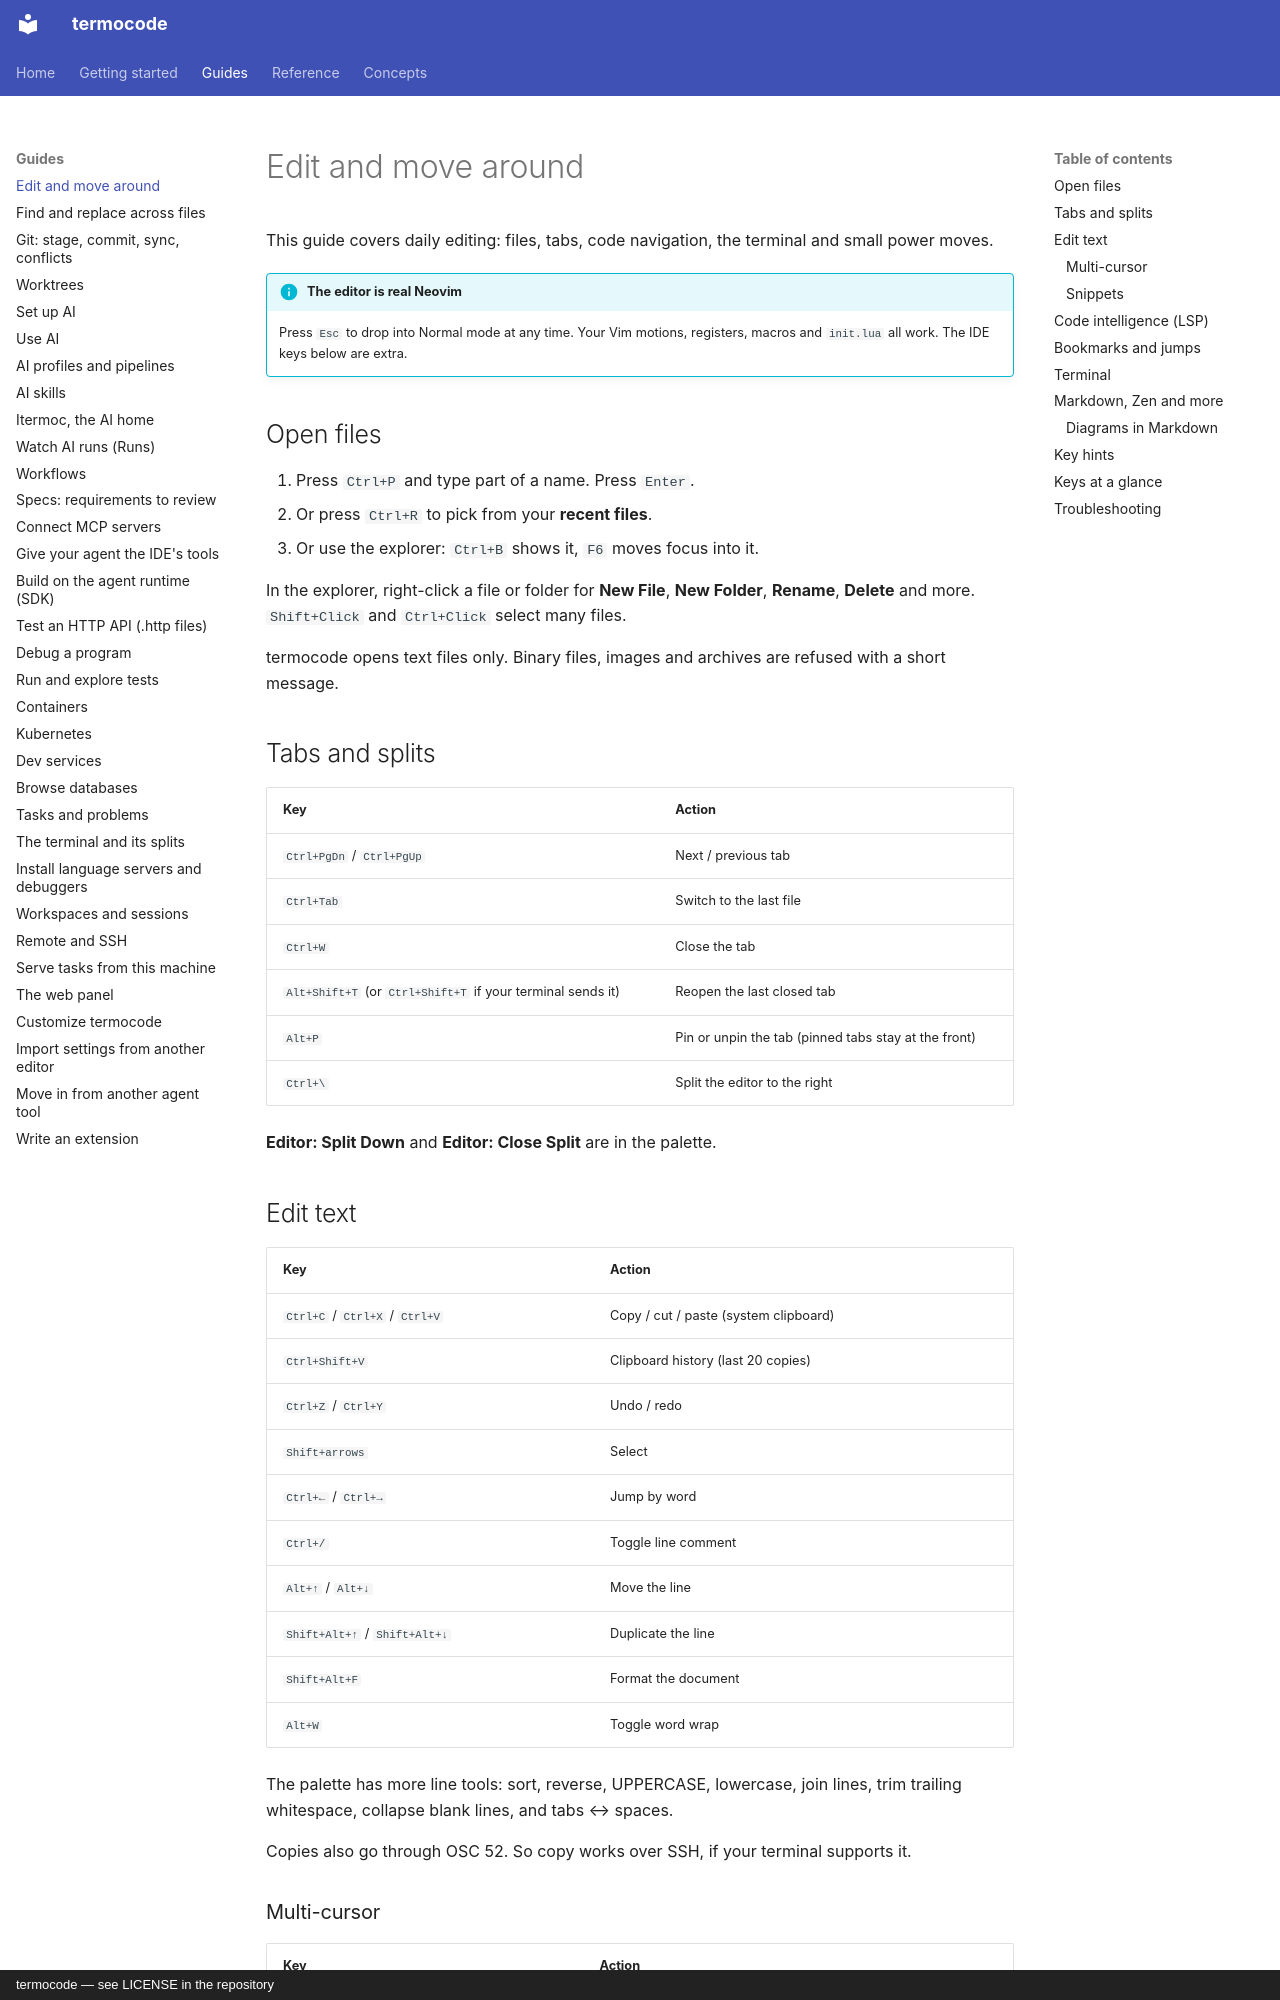

repository: amin-jalali/termocode · page: guides/editing/index.html · generator: mkdocs · copyright: termocode — see LICENSE in the repository

# Edit and move around

This guide covers daily editing: files, tabs, code navigation, the terminal
and small power moves.

!!! info "The editor is real Neovim"
    Press `Esc` to drop into Normal mode at any time. Your Vim motions,
    registers, macros and `init.lua` all work. The IDE keys below are extra.

## Open files

1. Press `Ctrl+P` and type part of a name. Press `Enter`.
2. Or press `Ctrl+R` to pick from your **recent files**.
3. Or use the explorer: `Ctrl+B` shows it, `F6` moves focus into it.

In the explorer, right-click a file or folder for **New File**, **New Folder**,
**Rename**, **Delete** and more. `Shift+Click` and `Ctrl+Click` select many
files.

termocode opens text files only. Binary files, images and archives are
refused with a short message.

## Tabs and splits

| Key | Action |
|---|---|
| `Ctrl+PgDn` / `Ctrl+PgUp` | Next / previous tab |
| `Ctrl+Tab` | Switch to the last file |
| `Ctrl+W` | Close the tab |
| `Alt+Shift+T` (or `Ctrl+Shift+T` if your terminal sends it) | Reopen the last closed tab |
| `Alt+P` | Pin or unpin the tab (pinned tabs stay at the front) |
| `Ctrl+\` | Split the editor to the right |

**Editor: Split Down** and **Editor: Close Split** are in the palette.

## Edit text

| Key | Action |
|---|---|
| `Ctrl+C` / `Ctrl+X` / `Ctrl+V` | Copy / cut / paste (system clipboard) |
| `Ctrl+Shift+V` | Clipboard history (last 20 copies) |
| `Ctrl+Z` / `Ctrl+Y` | Undo / redo |
| `Shift+arrows` | Select |
| `Ctrl+←` / `Ctrl+→` | Jump by word |
| `Ctrl+/` | Toggle line comment |
| `Alt+↑` / `Alt+↓` | Move the line |
| `Shift+Alt+↑` / `Shift+Alt+↓` | Duplicate the line |
| `Shift+Alt+F` | Format the document |
| `Alt+W` | Toggle word wrap |

The palette has more line tools: sort, reverse, UPPERCASE, lowercase,
join lines, trim trailing whitespace, collapse blank lines, and tabs ↔ spaces.

Copies also go through OSC 52. So copy works over SSH, if your terminal
supports it.

### Multi-cursor

| Key | Action |
|---|---|
| `Ctrl+D` | Select the word, then the next match |
| `Ctrl+Alt+↑` / `Ctrl+Alt+↓` | Add a cursor above / below |
| `Esc` | Leave multi-cursor mode |
